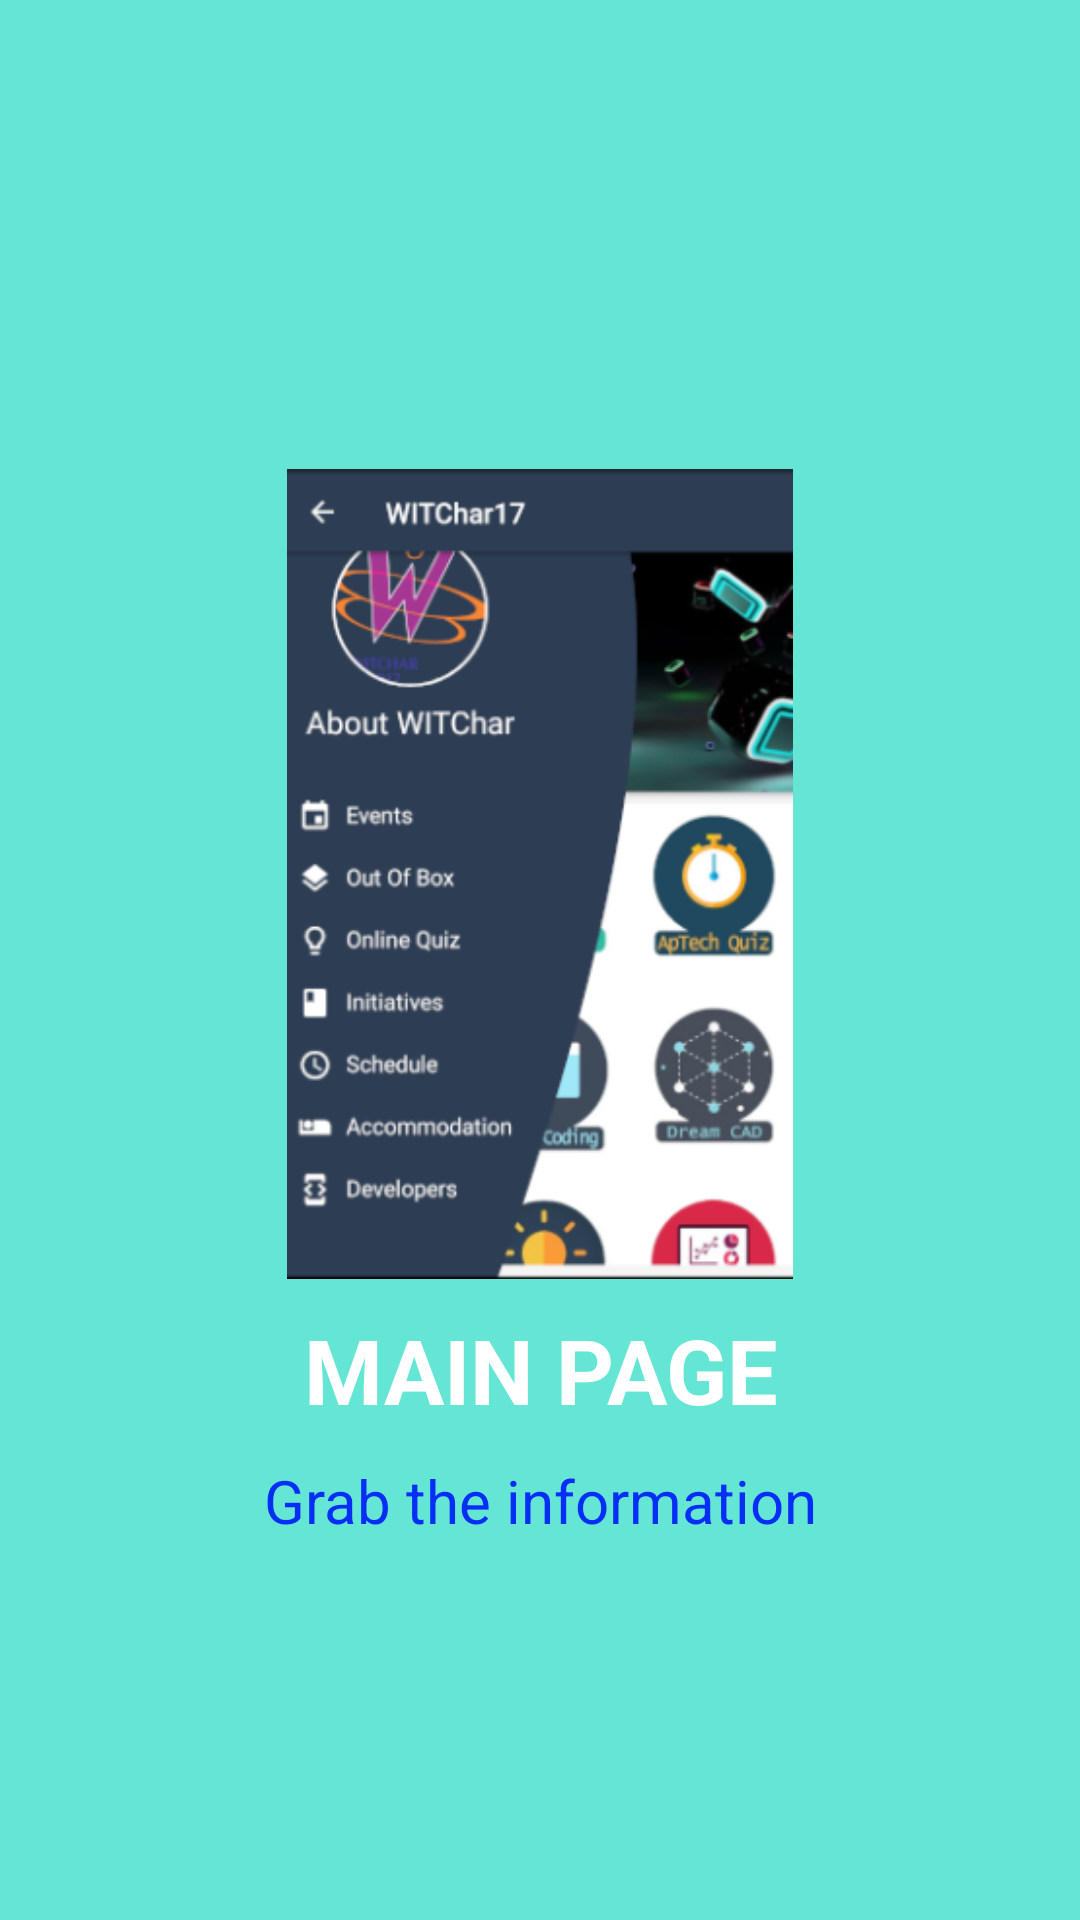

Android layout source for this screen:
<!-- AndroidManifest.xml: application theme AppTheme -->
<!-- res/layout/slide1.xml -->
<?xml version="1.0" encoding="utf-8"?>
<ScrollView xmlns:android="http://schemas.android.com/apk/res/android"
    android:orientation="vertical"
    android:layout_width="match_parent"
    android:layout_height="match_parent"
    android:background="#ca3ee1cb"
    >

    <LinearLayout
        android:layout_width="match_parent"
        android:layout_height="match_parent"
        android:orientation="vertical"
        android:layout_gravity="center">
        <ImageView
            android:layout_width="match_parent"
            android:layout_height="300dp"
            android:paddingTop="30dp"
            android:src="@drawable/asd" />
        <TextView
            android:layout_width="match_parent"
            android:layout_height="match_parent"
            android:text="MAIN PAGE"
            android:textColor="#ffffff"
            android:gravity="center_horizontal"
            android:textSize="30sp"
            android:textStyle="bold"
            android:layout_marginTop="10dp"/>
        <TextView
            android:layout_width="match_parent"
            android:layout_height="match_parent"
            android:text="Grab the information"
            android:textColor="#062ef5"
            android:gravity="center"
            android:paddingLeft="10dp"
            android:paddingRight="10dp"
            android:textSize="20dp"
            android:layout_marginTop="10dp" />

    </LinearLayout>
</ScrollView>
<!-- resources referenced by this layout -->
<resources>
  <!-- drawable asd: jpg bitmap (drawable, 77416 bytes) -->
  <style name="AppTheme" parent="Theme.AppCompat.Light.DarkActionBar">
          
          <item name="colorPrimary">@color/colorPrimary</item>
          <item name="colorPrimaryDark">@color/colorPrimaryDark</item>
          <item name="colorAccent">@color/colorAccent</item>
      </style>
  <color name="colorPrimary">#2d3d53</color>
  <color name="colorPrimaryDark">#1d2836</color>
  <color name="colorAccent">#FF4081</color>
</resources>
